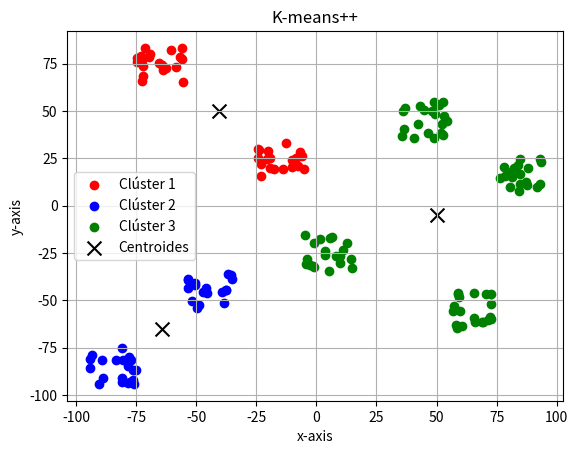

Reproduce this figure in Python.
import matplotlib.pyplot as plt
import random
import numpy as np

def distancia_ecluidiana(X, x_test):
    x_test = np.array(x_test)
    d = (X - x_test) ** 2
    distancia = [np.sqrt(d[i][0] + d[i][1]) for i in range(len(d))]
    return distancia

def inicializar_centroides(data, k):
    data = np.array(data)
    num_datos = len(data)
    
    # Inicializar el array de centroides con tamaño k x num_caracteristicas
    num_caracteristicas = data.shape[1]
    centroides = np.zeros((k, num_caracteristicas))
    
    # Seleccionar el primer centroide al azar
    primer_centroide_idx = random.randint(0, num_datos - 1)
    centroides[0] = data[primer_centroide_idx]
    
    for i in range(1, k):
        # Calcular las distancias mínimas al conjunto actual de centroides
        distancias_minimas = np.zeros(len(data))  # Crear un array inicializado con ceros
        for idx, punto in enumerate(data):
            distancias = [np.linalg.norm(punto - centroides[j]) for j in range(i)]
            distancias_minimas[idx] = min(distancias)  # Asignar el mínimo directamente al índice correspondiente

        # Elegir el siguiente centroide con probabilidad proporcional al cuadrado de la distancia
        distancias_cuadradas = distancias_minimas ** 2
        probabilidades = distancias_cuadradas / distancias_cuadradas.sum()
        siguiente_centroide_idx = np.random.choice(range(len(data)), p=probabilidades)
        centroides[i] = data[siguiente_centroide_idx]

    return centroides

def Kmeans(data, k, epocas):
    data = np.array(data)
    num_datos, num_caracteristicas = data.shape

    # Inicializar centroides usando K-Means++
    centroides = inicializar_centroides(data, k)

    # Iteraciones para calcular los clústeres y actualizar los centroides
    for iteraciones in range(epocas):
        clouster_asignados = [0] * num_datos
        for i in range(num_datos):
            distancias = [distancia_ecluidiana([centroide], data[i])[0] for centroide in centroides]
            clouster_asignados[i] = np.argmin(distancias)

        # Actualizar centroides
        Nuevos_Centroides = [[0] * num_caracteristicas for _ in range(k)]
        puntos_por_clouster = [0] * k
        for i in range(num_datos):
            clouster = clouster_asignados[i]
            puntos_por_clouster[clouster] += 1
            for j in range(num_caracteristicas):
                Nuevos_Centroides[clouster][j] += data[i][j]

        for clouster_index in range(k):
            if puntos_por_clouster[clouster_index] > 0:
                for j in range(num_caracteristicas):
                    Nuevos_Centroides[clouster_index][j] /= puntos_por_clouster[clouster_index]
            else:
                for j in range(num_caracteristicas):
                    Nuevos_Centroides[clouster_index][j] = centroides[clouster_index][j]

        # Verificar convergencia
        variacion = True
        epsilon = 1e-10
        for i in range(k):
            for j in range(num_caracteristicas):
                if abs(Nuevos_Centroides[i][j] - centroides[i][j]) > epsilon:
                    variacion = False
                    break
            if not variacion:
                break
        if variacion:
            break

        centroides = Nuevos_Centroides

    # Agrupamiento final
    clousters = [[] for _ in range(k)]
    for i in range(num_datos):
        clousters[clouster_asignados[i]] = clousters[clouster_asignados[i]] + [data[i]] 
    
    return centroides, clousters

def graficar_puntos(data, clousters, centroides):
    colors = ['red', 'blue', 'green', 'purple', 'orange', 'cyan', 'brown', 'magenta']
    for clouster_index in range(len(clousters)):
        x_points = [clousters[clouster_index][i][0] for i in range(len(clousters[clouster_index]))]
        y_points = [clousters[clouster_index][i][1] for i in range(len(clousters[clouster_index]))]
        plt.scatter(x_points, y_points, color=colors[clouster_index % len(colors)], label=f'Clúster {clouster_index + 1}')
    x_centroides = [centroides[i][0] for i in range(len(centroides))]
    y_centroides = [centroides[i][1] for i in range(len(centroides))]
    plt.scatter(x_centroides, y_centroides, color='black', marker='x', s=100, label='Centroides')
    plt.xlabel("x-axis")
    plt.ylabel("y-axis")
    plt.title("K-means++")
    plt.legend()
    plt.grid(True)
    plt.show()


# Datos de prueba dispersos
data = [
    # Clase 1: Alrededor de (-50, -50)
    [random.uniform(-55, -35), random.uniform(-55, -35)] for _ in range(20)
] + [
    # Clase 2: Alrededor de (-20, 20)
    [random.uniform(-25, -5), random.uniform(15, 35)] for _ in range(20)
] + [
    # Clase 3: Alrededor de (0, -30)
    [random.uniform(-5, 15), random.uniform(-35, -15)] for _ in range(20)
] + [
    # Clase 4: Alrededor de (40, 40)
    [random.uniform(35, 55), random.uniform(35, 55)] for _ in range(20)
] + [
    # Clase 5: Alrededor de (60, -60)
    [random.uniform(55, 75), random.uniform(-65, -45)] for _ in range(20)
] + [
    # Clase 6: Alrededor de (-70, 70)
    [random.uniform(-75, -55), random.uniform(65, 85)] for _ in range(20)
] + [
    # Clase 7: Alrededor de (80, 10)
    [random.uniform(75, 95), random.uniform(5, 25)] for _ in range(20)
] + [
    # Clase 8: Alrededor de (-90, -90)
    [random.uniform(-95, -75), random.uniform(-95, -75)] for _ in range(20)
]

k = 3
epocas = 100
centroides, clousters = Kmeans(data, k, epocas)
graficar_puntos(data, clousters, centroides)